Image classification data set "coral_img" (JuanIsernGhosn/coral-classification-deep-learning on GitHub). Class labels (14): ACER, APAL, CNAT, DANT, DSTR, GORG, MALC, MCAV, MMEA, MONT, PALY, SPO, SSID, TUNI.

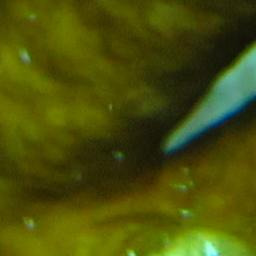
Label: MALC

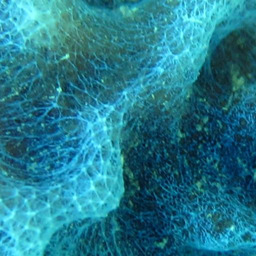
Label: SPO

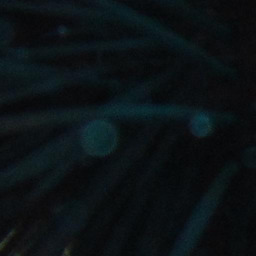
Label: DANT

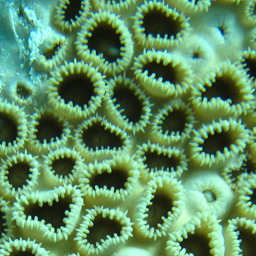
Label: PALY

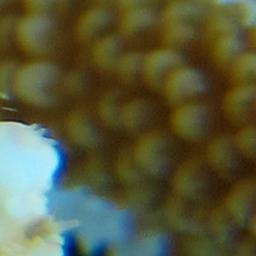
Label: ACER

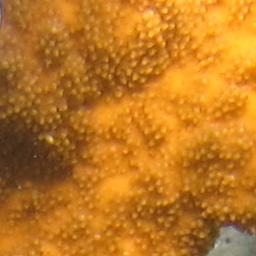
Label: APAL
